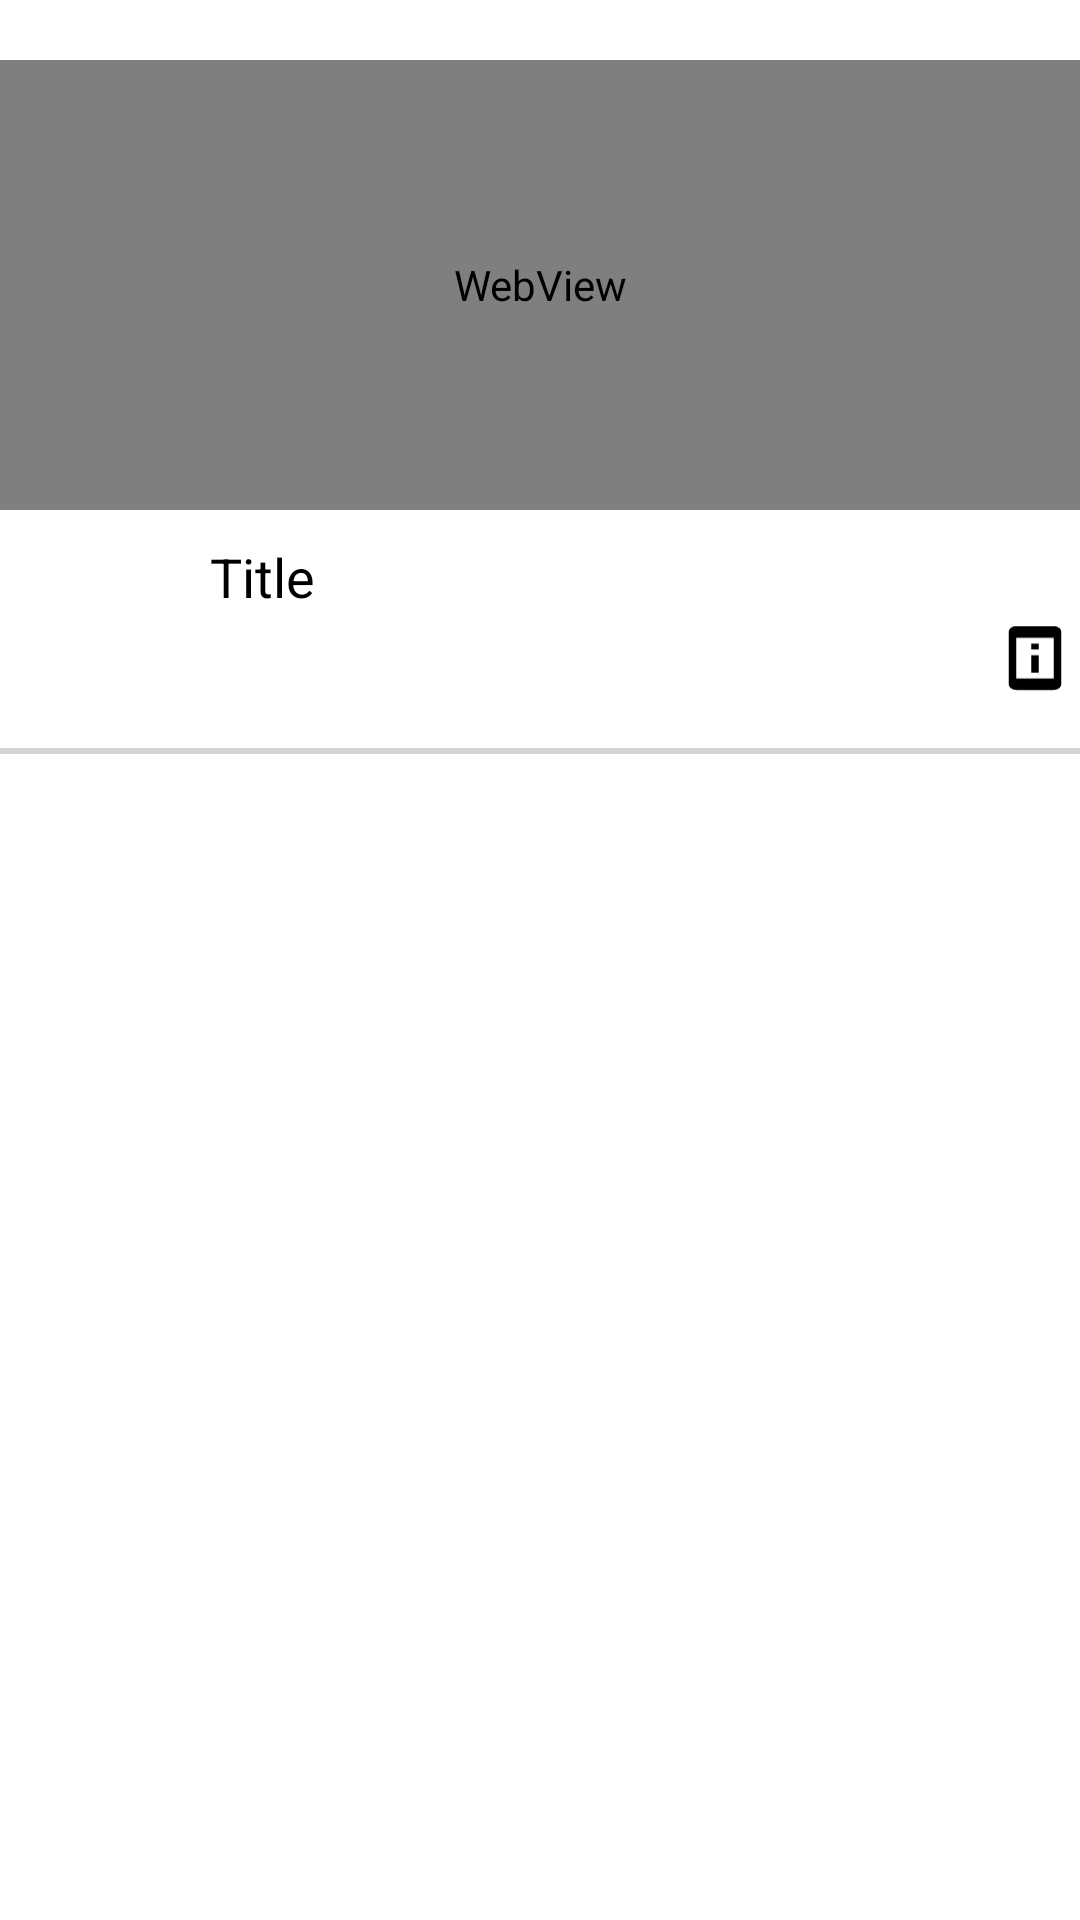

Reconstruct the res/layout file that produces this screen, plus the resources it refers to.
<!-- AndroidManifest.xml: application theme Theme.YMD -->
<!-- res/layout/detail_item.xml -->
<?xml version="1.0" encoding="utf-8"?>
<androidx.constraintlayout.widget.ConstraintLayout xmlns:android="http://schemas.android.com/apk/res/android"
    xmlns:app="http://schemas.android.com/apk/res-auto"
    xmlns:tools="http://schemas.android.com/tools"
    android:layout_width="match_parent"
    android:layout_height="match_parent"
    android:id="@+id/detail_it"
    android:background="@color/white">


    <WebView
        android:id="@+id/detail_it_wb"
        android:layout_width="0dp"
        android:layout_height="150dp"
        android:layout_marginTop="20dp"
        app:layout_constraintEnd_toEndOf="parent"
        app:layout_constraintStart_toStartOf="parent"
        app:layout_constraintTop_toTopOf="parent"
        app:srcCompat="@drawable/ic_launcher_background" />

    <TextView
        android:id="@+id/detail_item_title"
        android:layout_width="wrap_content"
        android:layout_height="wrap_content"
        android:text="Title"
        android:textSize="18dp"
        android:layout_margin="10dp"
        android:textColor="@color/black"
        app:layout_constraintStart_toEndOf="@+id/detail_item_profile"
        app:layout_constraintTop_toBottomOf="@+id/detail_it_wb" />

    <ImageView
        android:id="@+id/detail_item_profile"
        android:layout_width="50dp"
        android:layout_height="50dp"
        android:layout_margin="10dp"
        app:layout_constraintStart_toStartOf="parent"
        app:layout_constraintTop_toBottomOf="@+id/detail_it_wb"
        tools:srcCompat="@tools:sample/avatars" />

    <ImageView
        android:id="@+id/detail_item_info"
        android:layout_width="30dp"
        android:layout_height="30dp"
        app:layout_constraintEnd_toEndOf="parent"
        app:layout_constraintTop_toBottomOf="@+id/detail_item_title"
        app:srcCompat="@drawable/ic_information" />

    <View
        android:layout_width="match_parent"
        android:layout_height="2dp"
        android:background="#D4D4D4"
        android:layout_marginTop="15dp"
        app:layout_constraintTop_toBottomOf="@+id/detail_item_info"
        tools:layout_editor_absoluteX="0dp">

    </View>
</androidx.constraintlayout.widget.ConstraintLayout>
<!-- resources referenced by this layout -->
<resources>
  <color name="black">#FF000000</color>
  <color name="white">#FFFFFFFF</color>
  <!-- drawable ic_information: png bitmap (drawable, 332 bytes) -->
  <style name="Theme.YMD" parent="Base.Theme.YMD" />
  <style name="Base.Theme.YMD" parent="Theme.Material3.DayNight.NoActionBar">
          
          
          <item name="android:windowBackground">@color/black</item>
          <item name="android:textColor">@color/white</item>
      </style>
</resources>
